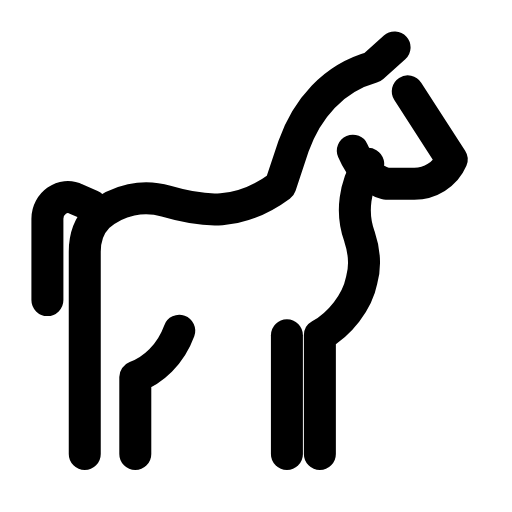
t = 0.00 s
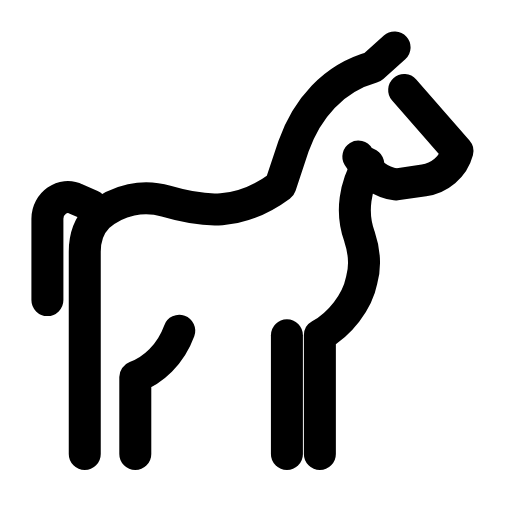
t = 0.29 s
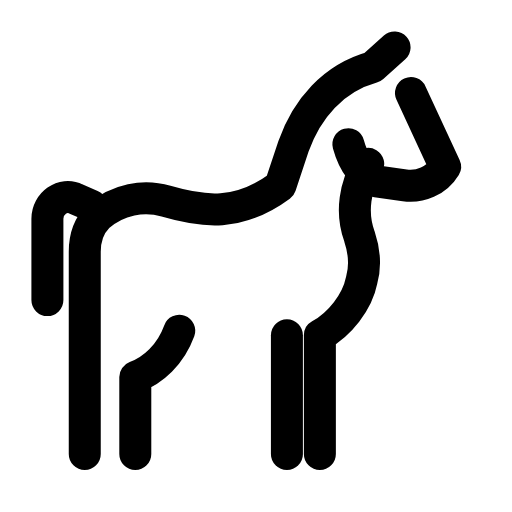
t = 0.60 s
t = 0.88 s: frame unchanged from t = 0.00 s, image omitted
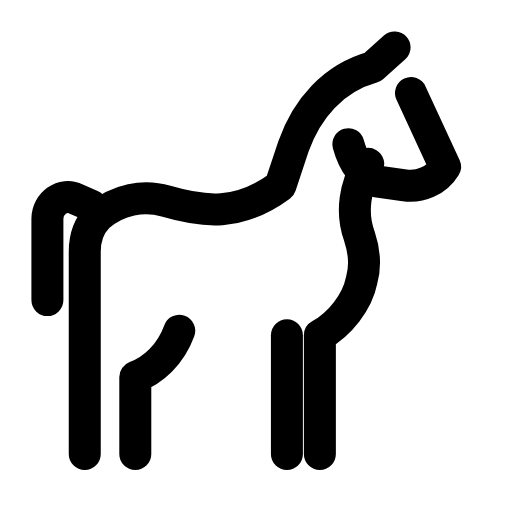
t = 1.19 s
t = 1.50 s: frame unchanged from t = 0.00 s, image omitted

The animated SVG that drew these frames (rendered in a browser with its animation timeline set to each time). Animation: 1 SMIL element (animateTransform=1); one cycle of 1.80 s, repeats indefinitely.

<svg xmlns="http://www.w3.org/2000/svg" width="24" height="24" viewBox="0 0 24 24" fill="none"><g transform="translate(-0.353 -0.353) scale(1.03)"><g><animateTransform attributeName="transform" type="rotate" values="0 18.4 5.6;0 18.4 5.6;-10 18.4 5.6;8 18.4 5.6;0 18.4 5.6;0 18.4 5.6;8 18.4 5.6;-10 18.4 5.6;0 18.4 5.6;0 18.4 5.6;0 18.4 5.6" keyTimes="0;0.135;0.2475;0.36;0.45;0.6;0.66;0.735;0.81;0.9;1" dur="1.8s" repeatCount="indefinite" calcMode="spline" keySplines="0.16 1 0.3 1;0.16 1 0.3 1;0.16 1 0.3 1;0.16 1 0.3 1;0.16 1 0.3 1;0.16 1 0.3 1;0.16 1 0.3 1;0.16 1 0.3 1;0.16 1 0.3 1;0.16 1 0.3 1"/><path stroke="currentColor" stroke-width="1.456" stroke-linecap="round" stroke-linejoin="round" fill="none" d="M18.9 4.5L20.9 7.6C20.6 8.3 19.9 8.7 19.2 8.7L17.9 8.7C17.2 8.5 16.7 7.9 16.4 7.2"></path></g><path stroke="currentColor" stroke-width="1.456" stroke-linecap="round" stroke-linejoin="round" fill="none" d="M18.3 2.5L17.3 3.4C15.5 3.9 14.3 5.3 13.7 7L13.1 8.8C11.2 10.2 9.6 10 7.9 9.5C6.9 9.2 5.7 9.4 4.8 10.2C4.4 10.6 4.2 11.2 4.2 11.8L4.2 21"></path><path stroke="currentColor" stroke-width="1.456" stroke-linecap="round" stroke-linejoin="round" fill="none" d="M4.5 9.7L3.8 9.4C3.2 9.1 2.5 9.6 2.5 10.3L2.5 14"></path><path stroke="currentColor" stroke-width="1.456" stroke-linecap="round" stroke-linejoin="round" fill="none" d="M17.1 7.8C16.5 8.8 16.3 10 16.7 11.1C16.9 11.7 17 12.4 16.8 13.1C16.6 14.1 15.8 15.1 14.9 15.6L14.9 21"></path><path stroke="currentColor" stroke-width="1.456" stroke-linecap="round" stroke-linejoin="round" fill="none" d="M13.4 21L13.4 15.6"></path><path stroke="currentColor" stroke-width="1.456" stroke-linecap="round" stroke-linejoin="round" fill="none" d="M8.5 15.4C8.1 16.5 7.3 17.2 6.5 17.5L6.5 21"></path></g></svg>
